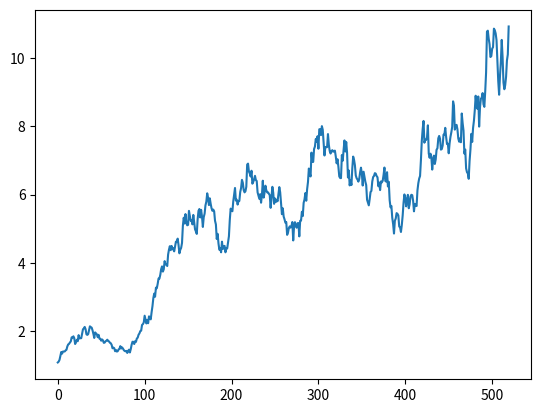

The matplotlib source for this figure:
import numpy as np
import matplotlib.pyplot as plt

"""
Generates a Geometric Brownian Motion timeseries
Args:
	S0: the first term in the timeseries
	mu: the drift parameter of the GBM
	sigma: the volatility parameter of the GBM
	num_periods: the number of periods to model
	increments_per_period: the number of increments in the timeseries per period
"""
def gbm(S0, mu, sigma, num_periods, increments_per_period):
	T = num_periods
	dt = 1/increments_per_period
	N = num_periods*increments_per_period
	t = np.linspace(0, T, N)
	W = np.random.standard_normal(size = N) 
	W = np.cumsum(W)*np.sqrt(dt) # standard brownian motion
	X = (mu-0.5*sigma**2)*t + sigma*W 
	S = S0*np.exp(X) # geometric brownian motion
	return S

if __name__ == '__main__':
	# demonstrates the usage of gbm
	np.random.seed(0)
	t = range(0, 520)
	S = gbm(1, 0.34, 0.3, 10, 52)
	plt.plot(t, S)
	plt.show()